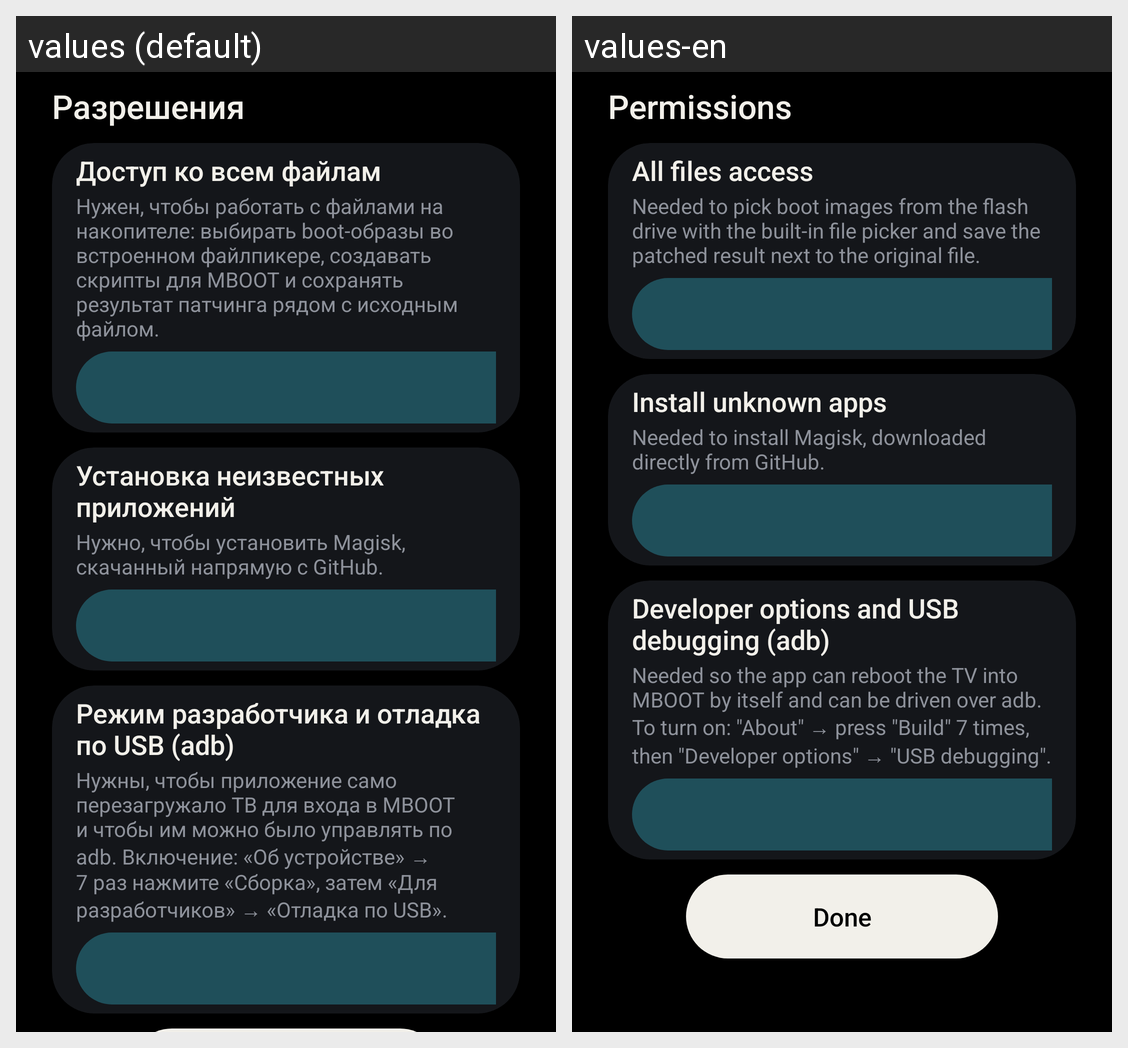

Locale-by-locale string values for the Android screen shown in this grid:
Android screen res/layout/activity_permissions.xml rendered under 2 locales, left to right: values (default), values-en. Device: Nexus 5 (rendered at 1080×1920; each locale shown at half size, 540×960, under a caption strip naming it); theme Theme.Telly.
Strings drawn on this screen, with the default value and each locale's value (text and hints the layout hard-codes, and strings that could not be matched under every locale, appear in the picture but are not listed):

perm_screen_title
  values: Разрешения
  values-en: Permissions

perm_storage_title
  values: Доступ ко всем файлам
  values-en: All files access

perm_storage_desc
  values: Нужен, чтобы работать с файлами на накопителе: выбирать boot-образы во встроенном файлпикере, создавать скрипты для MBOOT и сохранять результат патчинга рядом с исходным файлом.
  values-en: Needed to pick boot images from the flash drive with the built-in file picker and save the patched result next to the original file.

perm_install_title
  values: Установка неизвестных приложений
  values-en: Install unknown apps

perm_install_desc
  values: Нужно, чтобы установить Magisk, скачанный напрямую с GitHub.
  values-en: Needed to install Magisk, downloaded directly from GitHub.

perm_adb_title
  values: Режим разработчика и отладка по USB (adb)
  values-en: Developer options and USB debugging (adb)

perm_adb_desc
  values: Нужны, чтобы приложение само перезагружало ТВ для входа в MBOOT и чтобы им можно было управлять по adb. Включение: «Об устройстве» → 7 раз нажмите «Сборка», затем «Для разработчиков» → «Отладка по USB».
  values-en: Needed so the app can reboot the TV into MBOOT by itself and can be driven over adb. To turn on: "About" → press "Build" 7 times, then "Developer options" → "USB debugging".
